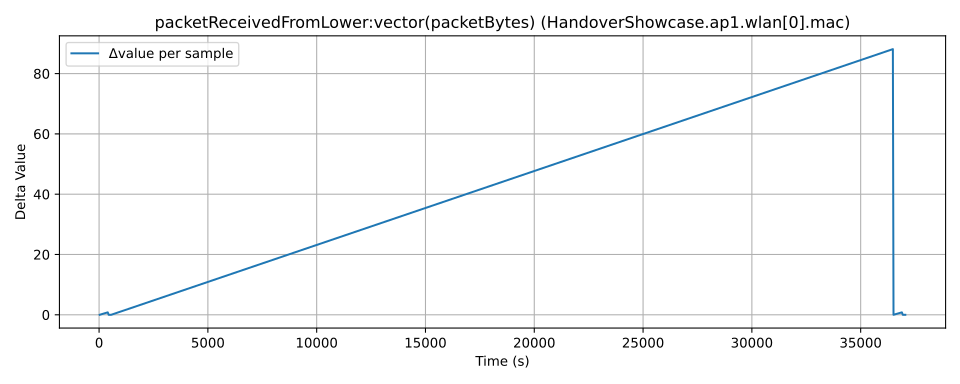

The data file committed next to this chart (first rows):
time, value, module, metric
342.0, 0.7313, HandoverShowcase.ap1.wlan[0].mac, packetReceivedFromLower:vector(packetByt…
371.0, 0.7318, HandoverShowcase.ap1.wlan[0].mac, packetReceivedFromLower:vector(packetByt…
740.0, 1.531, HandoverShowcase.ap1.wlan[0].mac, packetReceivedFromLower:vector(packetByt…
783.0, 1.532, HandoverShowcase.ap1.wlan[0].mac, packetReceivedFromLower:vector(packetByt…
796.0, 1.532, HandoverShowcase.ap1.wlan[0].mac, packetReceivedFromLower:vector(packetByt…
843.0, 1.533, HandoverShowcase.ap1.wlan[0].mac, packetReceivedFromLower:vector(packetByt…
856.0, 1.533, HandoverShowcase.ap1.wlan[0].mac, packetReceivedFromLower:vector(packetByt…
899.0, 1.534, HandoverShowcase.ap1.wlan[0].mac, packetReceivedFromLower:vector(packetByt…
36822, 89.66, HandoverShowcase.ap1.wlan[0].mac, packetReceivedFromLower:vector(packetByt…
36851, 89.66, HandoverShowcase.ap1.wlan[0].mac, packetReceivedFromLower:vector(packetByt…
37235, 90.46, HandoverShowcase.ap1.wlan[0].mac, packetReceivedFromLower:vector(packetByt…
37278, 90.46, HandoverShowcase.ap1.wlan[0].mac, packetReceivedFromLower:vector(packetByt…
37291, 90.46, HandoverShowcase.ap1.wlan[0].mac, packetReceivedFromLower:vector(packetByt…
37338, 90.46, HandoverShowcase.ap1.wlan[0].mac, packetReceivedFromLower:vector(packetByt…
37351, 90.46, HandoverShowcase.ap1.wlan[0].mac, packetReceivedFromLower:vector(packetByt…
37394, 90.46, HandoverShowcase.ap1.wlan[0].mac, packetReceivedFromLower:vector(packetByt…
